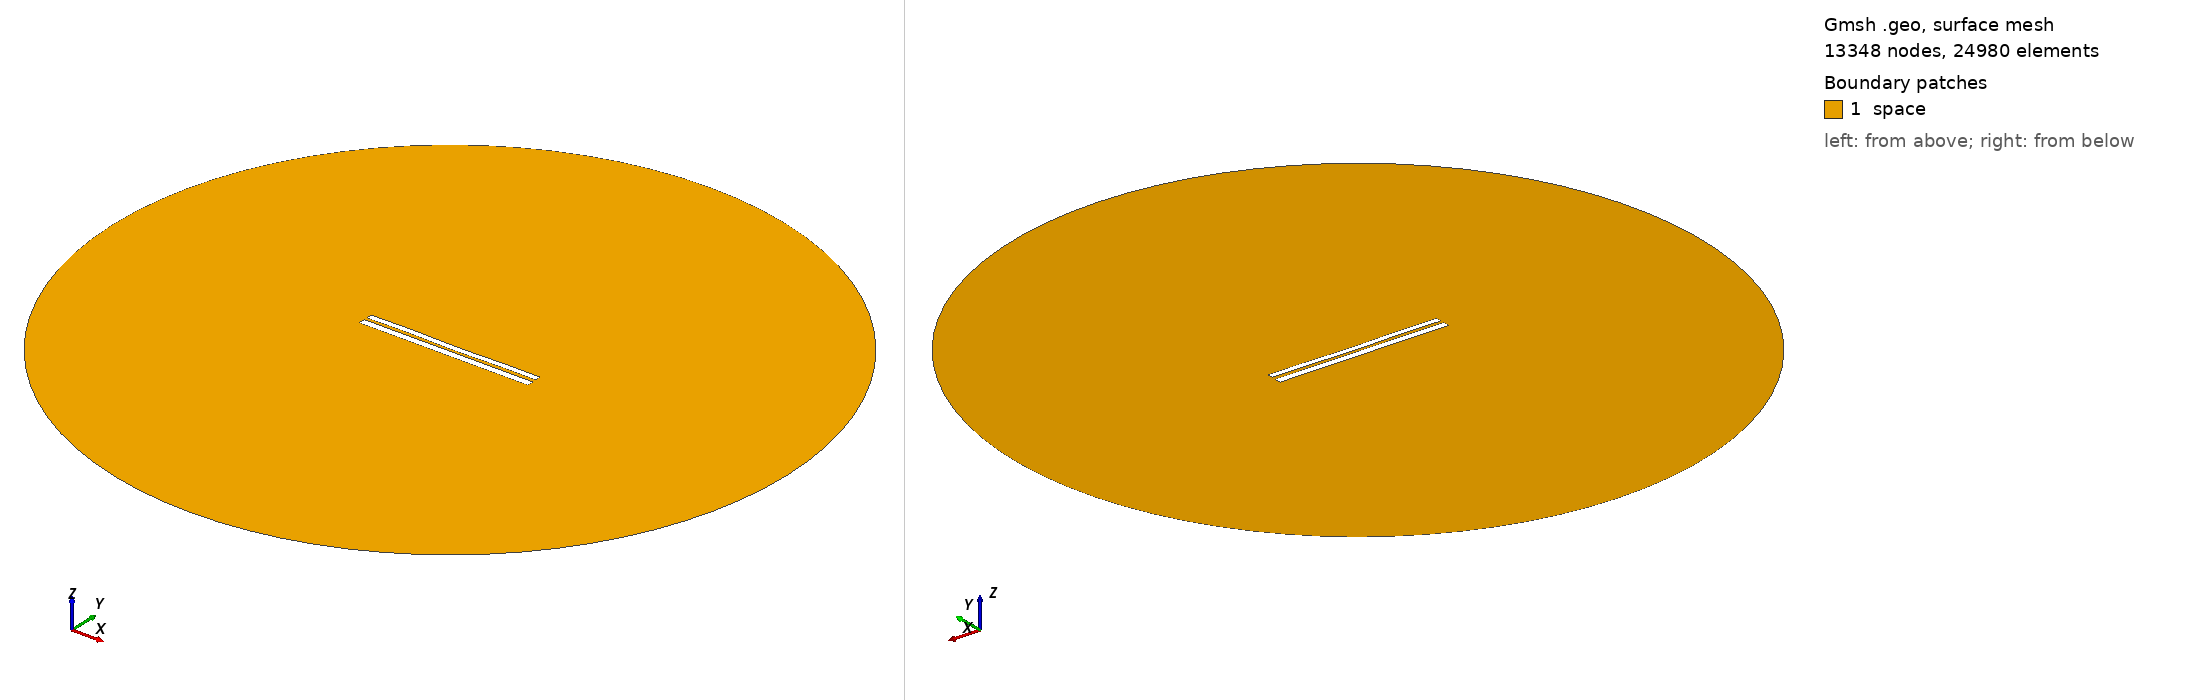

Gmsh geometry script, surface-meshed: 13348 nodes, 24980 surface elements. Boundary patches (legend numbers): 1 space. Left view from above one corner, right view from below the opposite corner. Legend entries are the model's physical surfaces. The drawing asked Gmsh for element sizes between 1% and 20% of the model's largest extent; the script's own settings can give other sizes.

=== 6795.geo (drawn) ===
//---------------------------------------
// Geometry kernel
//---------------------------------------

SetFactory("OpenCASCADE");



//---------------------------------------
// Parameters of the geometry
//---------------------------------------

// Overetch of the upper plate
overetch = 0.25;

// Distance between the plates
distance = 1.5;

// Discretization over the x axis (for the deformation)
nx = 50; 

// Length of the plate
L = 100 - overetch; 

// Number of modes
n = 4; 

// 1st mode coefficient
coeff(1) = 0.15;
beta(1) = 0.596864 * 3.1415926535 / L;

// 2nd mode coefficient
coeff(2) = -0.075;
beta(2) = 1.49418 * 3.1415926535 / L;

// 3rd mode coefficient
coeff(3) = 0.07499999999999998;
beta(3) = 2.50025 * 3.1415926535 / L;

// 4th mode coefficient
coeff(4) = 0.15;
beta(4) = 3.49999 * 3.1415926535 / L;



//---------------------------------------
// Upper plate (deformed rectangle)
//---------------------------------------

// Coordiantes of the upper plate
xmin = -50;
xmax = 50 - overetch;

// Height of the upper plate
yheight = 4 - 2 * overetch;

// Indexes of the points
UpperID[] = {};
LowerID[] = {};
LeftID[] = {};
RightID[] = {};

// Point index
p = 1;

// Horizontal edges
For i In {1:nx}
    x = xmin + (i-1)*(xmax - xmin)/(nx-1);

    y_bottom = distance / 2 + overetch;
    For j In {1:n}
        C = (Cosh(beta(j)*L) + Cos(beta(j)*L)) / (Sinh(beta(j)*L) + Sin(beta(j)*L));
        y_bottom  = y_bottom + coeff(j) * (Cosh(beta(j)*(x+50)) - Cos(beta(j)*(x+50)) - C * (Sinh(beta(j)*(x+50)) - Sin(beta(j)*(x+50))));
    EndFor

    y_top = y_bottom + yheight;

    Point(p) = {x, y_top, 0, 1.0};
    UpperID[i] = p;
    p = p + 1;

    Point(p) = {x, y_bottom, 0, 1.0};
    LowerID[i] = p;
    p = p + 1;
EndFor

// Create point lists
UpperPts[] = {}; LowerPts[] = {};
For i In {1:nx}
  UpperPts[] += {UpperID[i]};
  LowerPts[] += {LowerID[i]};
EndFor

// Build splines
Spline(1) = {UpperPts[]};
Spline(2) = {LowerPts[]};
Line(3) = {LowerPts[nx-1], UpperPts[nx-1]};
Line(4) = {LowerPts[0], UpperPts[0]};

// Build the plane surface
Curve Loop(1) = {2, 3, -1, -4};
Plane Surface(1) = {1};



//---------------------------------------
// Lower plate (rectangle)
//---------------------------------------

// Vertices
Point(1001) = {-50, -1, 0, 1.0};
Point(1002) = { 50, -1, 0, 1.0};
Point(1003) = { 50,  -5, 0, 1.0};
Point(1004) = {-50,  -5, 0, 1.0};

// Edges
Line(5) = {1001, 1002};
Line(6) = {1002, 1003};
Line(7) = {1003, 1004};
Line(8) = {1004, 1001};

// Plane surface
Line Loop(2) = {5, 6, 7, 8};
Plane Surface(2) = {2}; 



//---------------------------------------
// Outer (fictious) boundary
//---------------------------------------

// Points
Point(1005) = {0, 0, 0};       // Center
Point(1006) = {200, 0, 0};     // Start point
Point(1007) = {0, 200, 0};     // 90 degrees
Point(1008) = {-200, 0, 0};    // 180 degrees
Point(1009) = {0, -200, 0};    // 270 degrees

// Circle arcs (each needs start, center, end)
Circle(9) = {1006, 1005, 1007};
Circle(10) = {1007, 1005, 1008};
Circle(11) = {1008, 1005, 1009};
Circle(12) = {1009, 1005, 1006};

// Plane surface for the entire domain
Curve Loop(3) = {9, 10, 11, 12};
Surface(3) = {3};

// Subtract the plates from the whole domain to obtain the actual domain where we want to solve the equations
BooleanDifference{ Surface{3}; Delete; }{ Surface{1}; Surface{2}; Delete; }




//---------------------------------------
// Transfinite Lines/Curves
//---------------------------------------

// Set the number of points on the boundaries
r = 7;

// Plates
Transfinite Curve {1, 2} = 50*r Using Progression 1;
Transfinite Curve {3, 4} = 2*r Using Progression 1;
Transfinite Line {5, 7} = 50*r Using Progression 1;
Transfinite Line {6, 8} = 2*r Using Progression 1;

// Outer boundary
Transfinite Line {9, 10, 11, 12} = 20 Using Progression 1;



//---------------------------------------
// Physical groups
//---------------------------------------                

// Physical curves (boundaries)
Physical Line("force_segment", 10) = {2};
Physical Line("upper_plate", 11) = {1, 3, 4};
Physical Line("lower_plate", 12) = {5, 6, 7, 8};
Physical Line("boundary", 20) = {9, 10, 11, 12};

// Physical Surfaces
Physical Surface("space", 30) = {3};



//---------------------------------------
// 6. Generate the Mesh
//---------------------------------------

// 2D mesh generation
Mesh 2;
